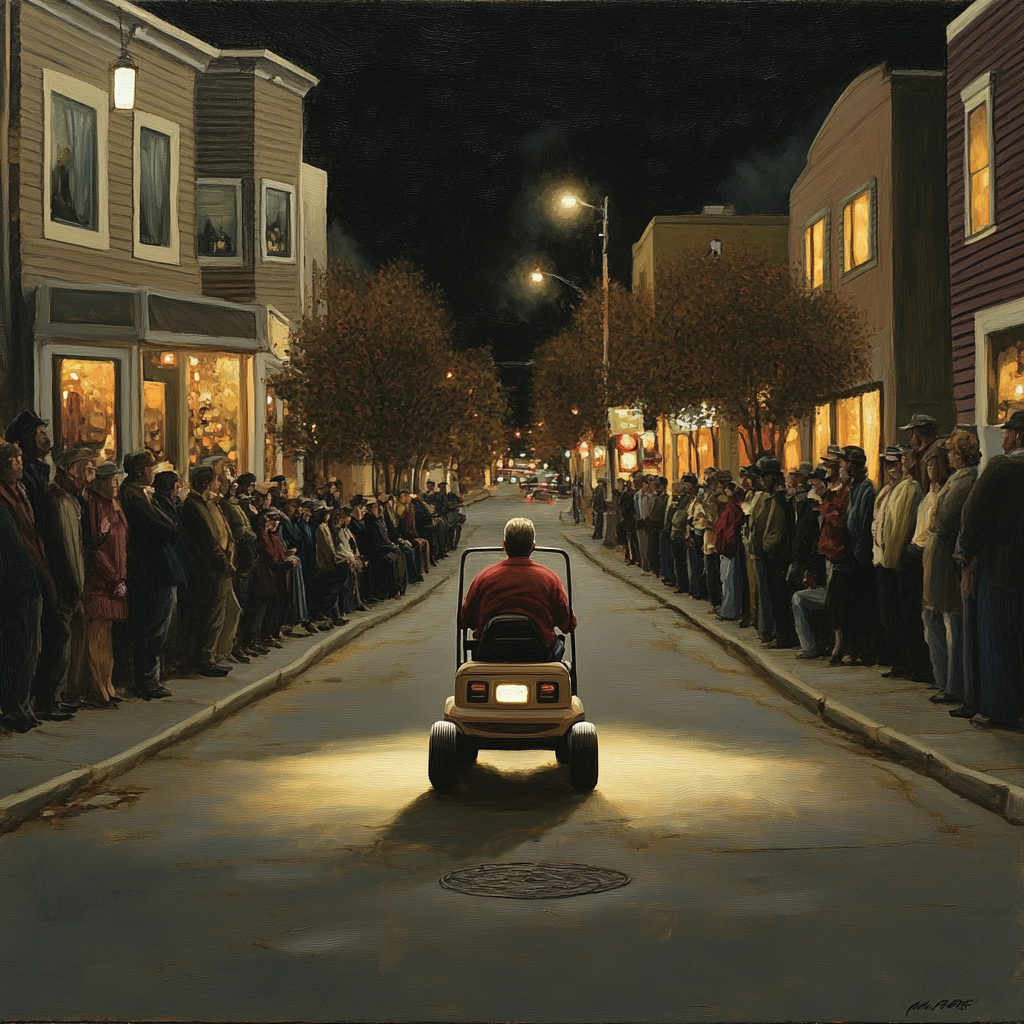
Generation parameters embedded in this image by Midjourney (PNG 'Description' text chunk):
a man driving a small golf cart down a street with a crowd watching him on either side of the street . --v 6.1 Job ID: 6cf7dbfc-439d-4ea5-af15-4f029981905d